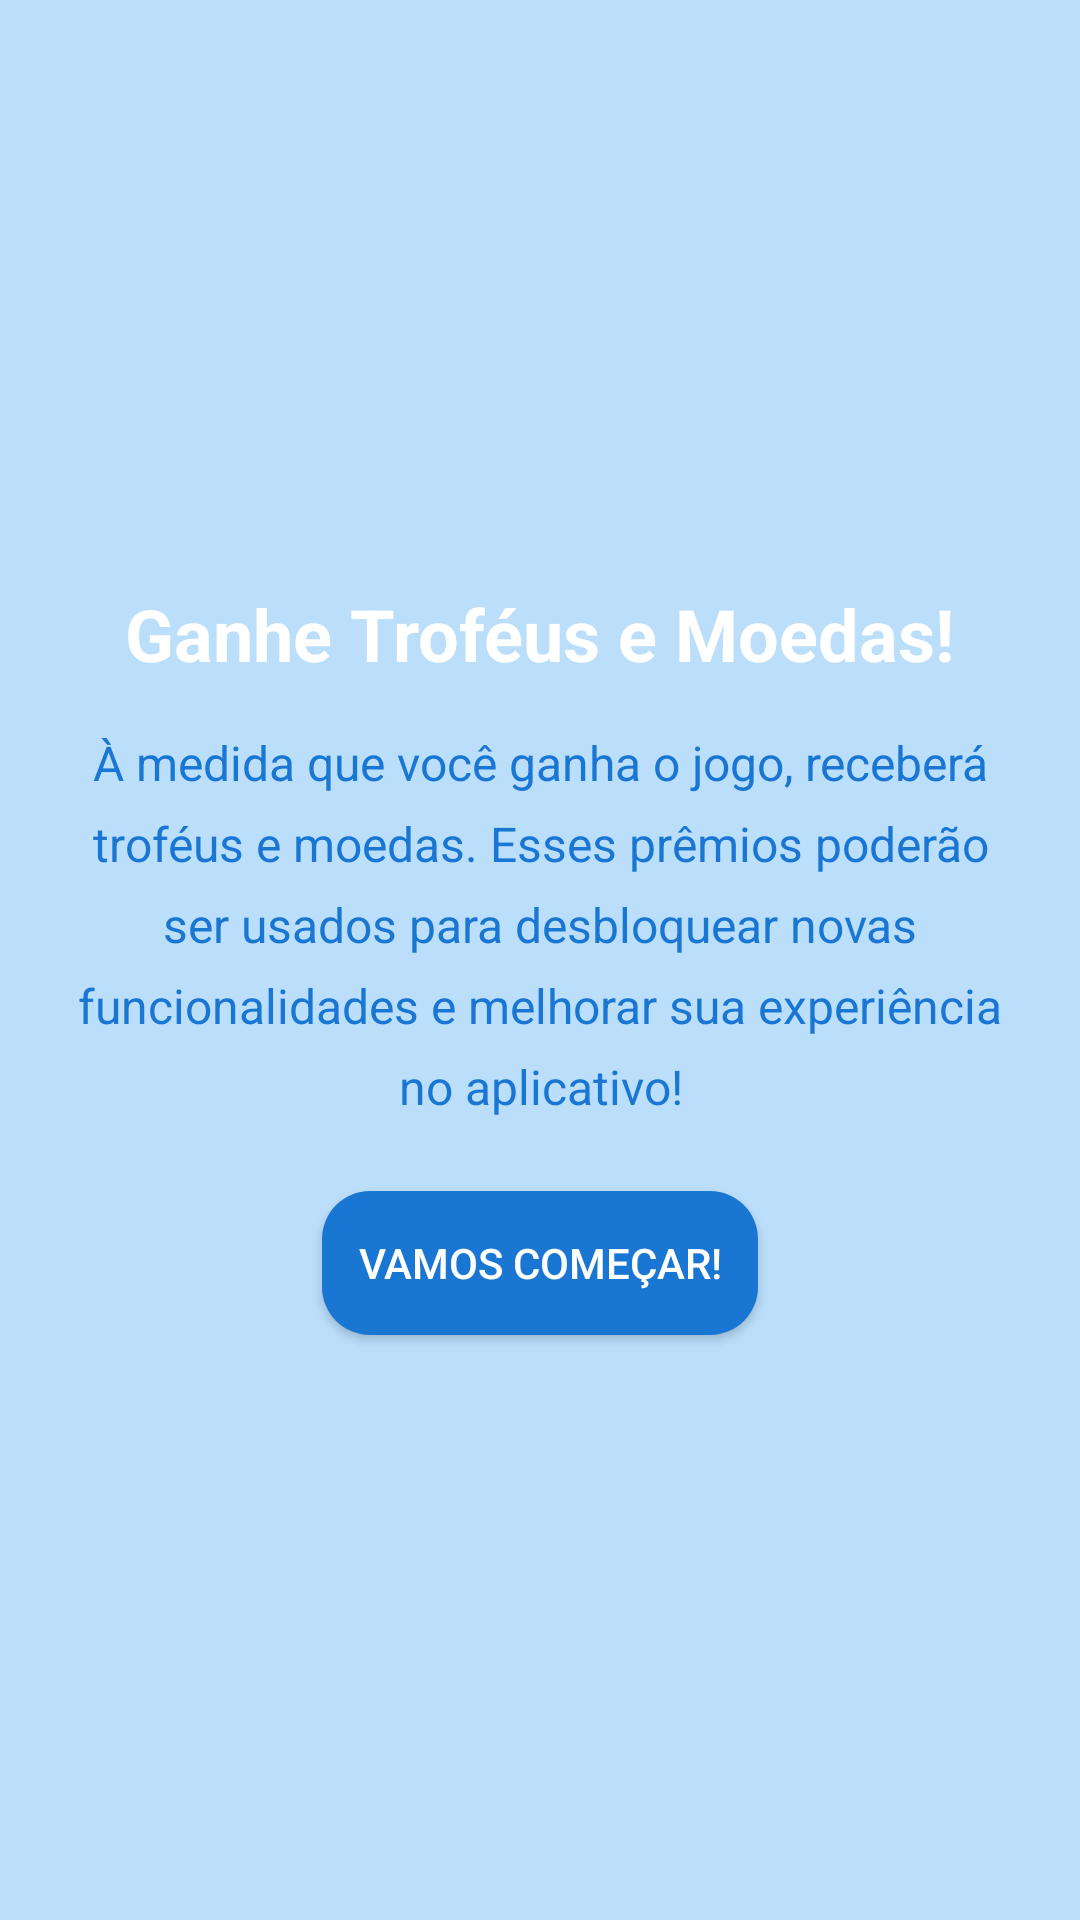

Here is an Android app screen rendered from its layout file. Give the layout XML and the strings, colors and styles it references.
<!-- AndroidManifest.xml: application theme Theme.QuizAedes -->
<!-- res/layout/activity_recompensas.xml -->
<LinearLayout xmlns:android="http://schemas.android.com/apk/res/android"
    android:layout_width="match_parent"
    android:layout_height="match_parent"
    android:orientation="vertical"
    android:padding="16dp"
    android:gravity="center">

    <TextView
        android:id="@+id/tvTitleRewards"
        android:layout_width="wrap_content"
        android:layout_height="wrap_content"
        android:text="@string/ganhe_trof_us_e_moedas"
        android:textColor="@color/textColorPrimary"
        android:textSize="24sp"
        android:textStyle="bold"
        android:gravity="center"
        android:paddingBottom="16dp" />

    <TextView
        android:id="@+id/tvDescriptionRewards"
        android:layout_width="match_parent"
        android:layout_height="wrap_content"
        android:text="@string/SobreTrofeusMoedas"
        android:textColor="@color/primaryColor"
        android:textSize="16sp"
        android:gravity="center"
        android:lineSpacingExtra="8dp"
        android:paddingBottom="24dp" />

    <Button
        android:id="@+id/btnFinishIntro"
        android:layout_width="wrap_content"
        android:layout_height="wrap_content"
        android:text="@string/vamos_come_ar"
        android:background="@drawable/button_background"
        android:padding="12dp"
        android:textColor="@color/textColorPrimary" />
</LinearLayout>
<!-- resources referenced by this layout -->
<resources>
  <color name="primaryColor">#1976D2</color>
  <color name="textColorPrimary">#FFFFFF</color>
  <!-- drawable button_background (drawable) -->
  <?xml version="1.0" encoding="utf-8"?>
  <shape xmlns:android="http://schemas.android.com/apk/res/android">
      
      <solid android:color="@color/primaryColor" />
  
      
      <corners android:radius="16dp" />
  
      
      <elevation android:elevation="4dp" />
  
      
      <padding
          android:left="8dp"
          android:top="8dp"
          android:right="8dp"
          android:bottom="8dp" />
  </shape>
  <string name="SobreTrofeusMoedas">À medida que você ganha o jogo, receberá troféus e moedas. Esses prêmios poderão ser usados para desbloquear novas funcionalidades e melhorar sua experiência no aplicativo!</string>
  <string name="ganhe_trof_us_e_moedas">Ganhe Troféus e Moedas!</string>
  <string name="vamos_come_ar">Vamos Começar!</string>
  <style name="Theme.QuizAedes" parent="Theme.MaterialComponents.DayNight.DarkActionBar">
          
          <item name="colorPrimary">@color/primaryColor</item>
          <item name="colorPrimaryDark">@color/primaryColorDark</item>
          <item name="colorSecondary">@color/secondaryColor</item>
  
          
          <item name="android:colorBackground">@color/secondaryColor</item>
  
          
          <item name="android:textColor">@color/textColorPrimary</item>
      </style>
  <color name="primaryColorDark">#004BA0</color>
  <color name="secondaryColor">#BBDEFB</color>
</resources>
